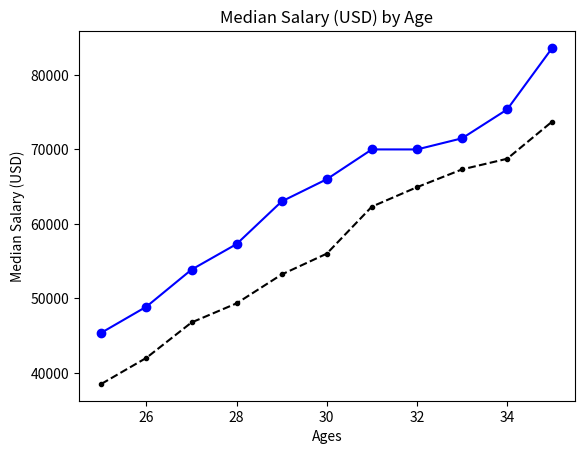

Write Python code to recreate this figure.
#!/usr/bin/env python3
# -*- coding: utf-8 -*-
"""
Created on Wed May 27 19:55:41 2020

[redacted]
"""

from matplotlib import pyplot as plt

ages_x = [25, 26, 27, 28, 29, 30, 31, 32, 33, 34, 35]

dev_y = [38496, 42000, 46752, 49320, 53200,\
         56000, 62316, 64928, 67317, 68748, 73752]

plt.plot(ages_x, dev_y, color='k', linestyle='--', marker='.', label='All Devs')



py_dev_y = [45372, 48876, 53850, 57287, 63016,\
            65998, 70003, 70000, 71496, 75370, 83640]

plt.plot(ages_x, py_dev_y, color='b', marker='o', label='python dev')


plt.ylabel('Median Salary (USD)')
plt.xlabel('Ages')
plt.title('Median Salary (USD) by Age')

plt.show()